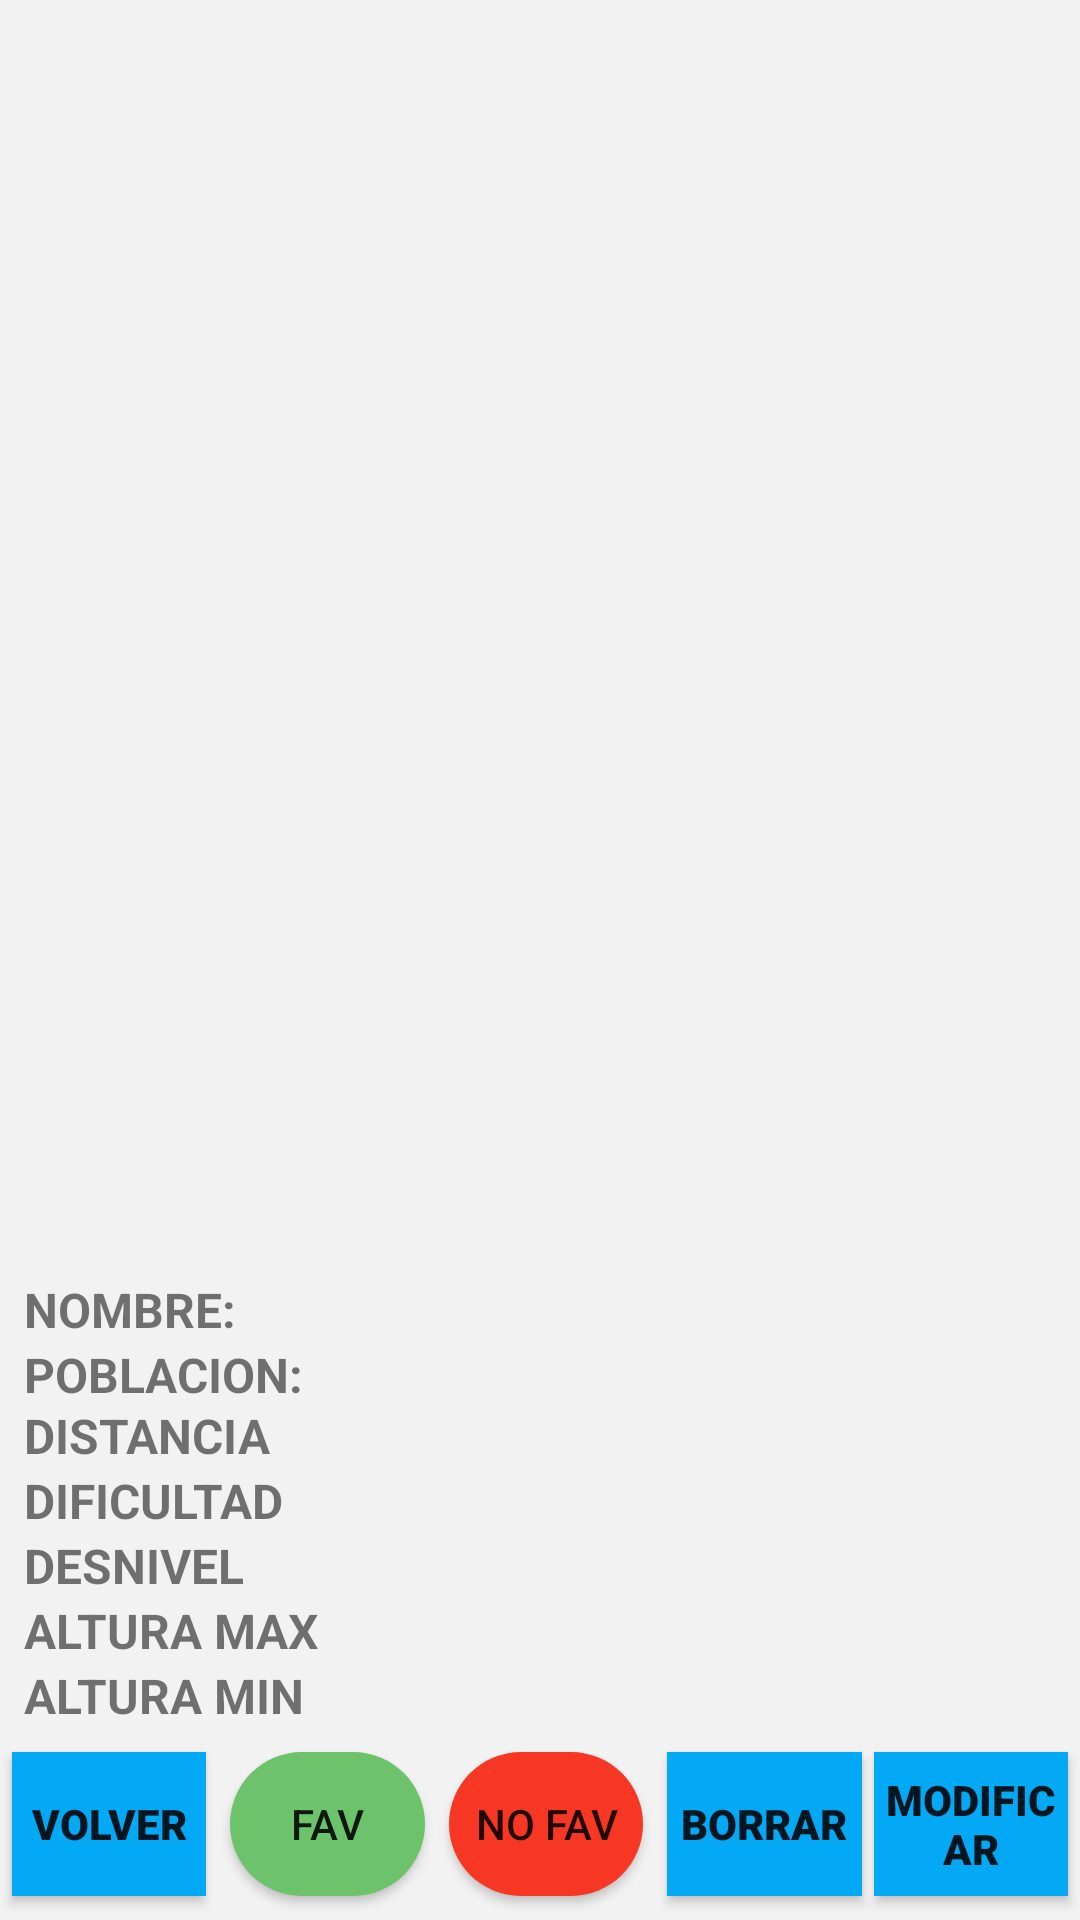

Reconstruct the res/layout file that produces this screen, plus the resources it refers to.
<!-- AndroidManifest.xml: application theme Theme.TimeToTrail -->
<!-- res/layout/activity_detalle_ruta.xml -->
<?xml version="1.0" encoding="utf-8"?>
<androidx.constraintlayout.widget.ConstraintLayout xmlns:android="http://schemas.android.com/apk/res/android"
    xmlns:app="http://schemas.android.com/apk/res-auto"
    xmlns:tools="http://schemas.android.com/tools"
    android:layout_width="match_parent"
    android:layout_height="match_parent"
    android:background="#F2F2F2"
    tools:context=".proyect.activities.DetalleRutaActivity">

    <Button
        android:id="@+id/btModificarRuta"
        android:layout_width="0dp"
        android:layout_height="wrap_content"
        android:layout_marginStart="4dp"
        android:layout_marginEnd="4dp"
        android:background="#03A9F4"
        android:fontFamily="sans-serif-black"
        android:text="MODIFICAR"
        app:layout_constraintBottom_toBottomOf="@+id/btBackDetalleRuta"
        app:layout_constraintEnd_toEndOf="parent"
        app:layout_constraintHorizontal_bias="0.5"
        app:layout_constraintStart_toEndOf="@+id/btBorrarRuta"
        app:layout_constraintTop_toTopOf="@+id/btBackDetalleRuta"
        app:layout_constraintVertical_bias="0.0" />

    <TextView
        android:id="@+id/tvAltMaxDetalleRutaActivity"
        android:layout_width="wrap_content"
        android:layout_height="wrap_content"
        android:layout_marginStart="8dp"
        android:paddingRight="15dp"
        android:text="@string/AltMax"
        android:textSize="16sp"
        android:textStyle="bold"
        app:layout_constraintBottom_toTopOf="@+id/tvAltMinDetalleRutaActivity"
        app:layout_constraintStart_toStartOf="parent" />

    <TextView
        android:id="@+id/etNombreDetalleRutaActivity"
        android:layout_width="0dp"
        android:layout_height="wrap_content"
        android:layout_marginEnd="8dp"
        android:textSize="16sp"
        app:layout_constraintBottom_toTopOf="@+id/etPoblacionDetalleRutaActivity"
        app:layout_constraintEnd_toEndOf="parent"
        app:layout_constraintHorizontal_bias="1.0"
        app:layout_constraintStart_toEndOf="@+id/tvNombreDetalleRutaActivity"
        app:layout_constraintTop_toTopOf="@+id/tvNombreDetalleRutaActivity"
        app:layout_constraintVertical_bias="0.0" />

    <TextView
        android:id="@+id/tvNombreDetalleRutaActivity"
        android:layout_width="0dp"
        android:layout_height="wrap_content"
        android:layout_marginStart="8dp"
        android:paddingRight="15dp"
        android:text="@string/nombreRuta"
        android:textSize="16sp"
        android:textStyle="bold"
        app:layout_constraintBottom_toTopOf="@+id/tvPoblacionDetalleRutaActivity"
        app:layout_constraintEnd_toEndOf="@+id/tvAltMaxDetalleRutaActivity"
        app:layout_constraintHorizontal_bias="1.0"
        app:layout_constraintStart_toStartOf="parent" />

    <TextView
        android:id="@+id/tvDitanciaDetalleRutaActivity"
        android:layout_width="0dp"
        android:layout_height="wrap_content"
        android:layout_marginStart="8dp"
        android:paddingRight="15dp"
        android:text="@string/distanciaRuta"
        android:textSize="16sp"
        android:textStyle="bold"
        app:layout_constraintBottom_toTopOf="@+id/tvDificultadDetalleRutaActivity"
        app:layout_constraintEnd_toEndOf="@+id/tvAltMaxDetalleRutaActivity"
        app:layout_constraintStart_toStartOf="parent" />

    <TextView
        android:id="@+id/tvDificultadDetalleRutaActivity"
        android:layout_width="0dp"
        android:layout_height="wrap_content"
        android:layout_marginStart="8dp"
        android:paddingRight="15dp"
        android:text="@string/dificultadRuta"
        android:textSize="16sp"
        android:textStyle="bold"
        app:layout_constraintBottom_toTopOf="@+id/tvDesnivelDetalleRutaActivity"
        app:layout_constraintEnd_toEndOf="@+id/tvAltMaxDetalleRutaActivity"
        app:layout_constraintStart_toStartOf="parent" />

    <TextView
        android:id="@+id/tvDesnivelDetalleRutaActivity"
        android:layout_width="0dp"
        android:layout_height="wrap_content"
        android:layout_marginStart="8dp"
        android:paddingRight="15dp"
        android:text="@string/desnivel"
        android:textSize="16sp"
        android:textStyle="bold"
        app:layout_constraintBottom_toTopOf="@+id/tvAltMaxDetalleRutaActivity"
        app:layout_constraintEnd_toEndOf="@+id/tvAltMaxDetalleRutaActivity"
        app:layout_constraintStart_toStartOf="parent" />

    <TextView
        android:id="@+id/tvAltMinDetalleRutaActivity"
        android:layout_width="0dp"
        android:layout_height="wrap_content"
        android:layout_marginStart="8dp"
        android:layout_marginBottom="8dp"
        android:paddingRight="15dp"
        android:text="@string/AltMin"
        android:textSize="16sp"
        android:textStyle="bold"
        app:layout_constraintBottom_toTopOf="@+id/btBackDetalleRuta"
        app:layout_constraintEnd_toEndOf="@+id/tvAltMaxDetalleRutaActivity"
        app:layout_constraintStart_toStartOf="parent" />

    <Button
        android:id="@+id/btBackDetalleRuta"
        android:layout_width="0dp"
        android:layout_height="wrap_content"
        android:layout_marginStart="4dp"
        android:layout_marginEnd="4dp"
        android:layout_marginBottom="8dp"
        android:background="#03A9F4"
        android:fontFamily="sans-serif-black"
        android:text="@string/volver"
        app:layout_constraintBottom_toBottomOf="parent"
        app:layout_constraintEnd_toStartOf="@+id/btFavorito"
        app:layout_constraintHorizontal_bias="0.5"
        app:layout_constraintStart_toStartOf="parent" />

    <TextView
        android:id="@+id/etDistanciaDetalleRutaActivity"
        android:layout_width="0dp"
        android:layout_height="wrap_content"
        android:textSize="16sp"
        app:layout_constraintBottom_toTopOf="@+id/etDificultadDetalleRutaActivity"
        app:layout_constraintEnd_toEndOf="@+id/etNombreDetalleRutaActivity"
        app:layout_constraintHorizontal_bias="1.0"
        app:layout_constraintStart_toEndOf="@+id/tvDitanciaDetalleRutaActivity" />

    <TextView
        android:id="@+id/etDificultadDetalleRutaActivity"
        android:layout_width="0dp"
        android:layout_height="wrap_content"
        android:textSize="16sp"
        app:layout_constraintBottom_toBottomOf="@+id/tvDificultadDetalleRutaActivity"
        app:layout_constraintEnd_toEndOf="@+id/etDistanciaDetalleRutaActivity"
        app:layout_constraintStart_toEndOf="@+id/tvDificultadDetalleRutaActivity" />

    <TextView
        android:id="@+id/etDesnivelDetalleRutaActivity"
        android:layout_width="0dp"
        android:layout_height="wrap_content"
        android:textSize="16sp"
        app:layout_constraintBottom_toTopOf="@+id/tvAltMaxDetalleRutaActivity"
        app:layout_constraintEnd_toEndOf="@+id/etDificultadDetalleRutaActivity"
        app:layout_constraintStart_toEndOf="@+id/tvDesnivelDetalleRutaActivity"
        app:layout_constraintTop_toBottomOf="@+id/etDificultadDetalleRutaActivity" />

    <TextView
        android:id="@+id/etAltMaxDetalleRutaActivity"
        android:layout_width="0dp"
        android:layout_height="wrap_content"
        android:textSize="16sp"
        app:layout_constraintEnd_toEndOf="@+id/etDesnivelDetalleRutaActivity"
        app:layout_constraintStart_toEndOf="@+id/tvAltMaxDetalleRutaActivity"
        app:layout_constraintTop_toBottomOf="@+id/etDesnivelDetalleRutaActivity" />

    <TextView
        android:id="@+id/etAltMinDetalleRutaActivity"
        android:layout_width="0dp"
        android:layout_height="wrap_content"
        android:textSize="16sp"
        app:layout_constraintEnd_toEndOf="@+id/etAltMaxDetalleRutaActivity"
        app:layout_constraintStart_toEndOf="@+id/tvAltMinDetalleRutaActivity"
        app:layout_constraintTop_toBottomOf="@+id/etAltMaxDetalleRutaActivity" />

    <ImageView
        android:id="@+id/ivMapaDetalleRutaActivity"
        android:layout_width="0dp"
        android:layout_height="0dp"
        android:scaleType="fitCenter"
        app:layout_constraintBottom_toTopOf="@+id/tvNombreDetalleRutaActivity"
        app:layout_constraintEnd_toEndOf="parent"
        app:layout_constraintStart_toStartOf="parent"
        app:layout_constraintTop_toTopOf="parent"
        tools:srcCompat="@tools:sample/avatars" />

    <Button
        android:id="@+id/btBorrarRuta"
        android:layout_width="0dp"
        android:layout_height="wrap_content"
        android:layout_marginStart="4dp"
        android:background="#03A9F4"
        android:fontFamily="sans-serif-black"
        android:text="borrar"
        app:layout_constraintBottom_toBottomOf="@+id/btBackDetalleRuta"
        app:layout_constraintEnd_toStartOf="@+id/btModificarRuta"
        app:layout_constraintHorizontal_bias="0.5"
        app:layout_constraintStart_toEndOf="@+id/btNoFavorito"
        app:layout_constraintTop_toTopOf="@+id/btBackDetalleRuta"
        app:layout_constraintVertical_bias="0.0" />

    <Button
        android:id="@+id/btFavorito"
        android:layout_width="0dp"
        android:layout_height="wrap_content"
        android:layout_marginStart="4dp"
        android:layout_marginEnd="4dp"
        android:background="@drawable/bt_fav"
        android:text="@string/favoritoRuta"
        app:layout_constraintBottom_toBottomOf="@+id/btBackDetalleRuta"
        app:layout_constraintEnd_toStartOf="@+id/btNoFavorito"
        app:layout_constraintHorizontal_bias="0.5"
        app:layout_constraintStart_toEndOf="@+id/btBackDetalleRuta"
        app:layout_constraintTop_toTopOf="@+id/btBackDetalleRuta" />

    <Button
        android:id="@+id/btNoFavorito"
        android:layout_width="0dp"
        android:layout_height="wrap_content"
        android:layout_marginStart="4dp"
        android:layout_marginEnd="4dp"
        android:background="@drawable/bt_no_fav"
        android:text="@string/noFavoritoRuta"
        app:layout_constraintBottom_toBottomOf="@+id/btBackDetalleRuta"
        app:layout_constraintEnd_toStartOf="@+id/btBorrarRuta"
        app:layout_constraintHorizontal_bias="0.5"
        app:layout_constraintStart_toEndOf="@+id/btFavorito"
        app:layout_constraintTop_toTopOf="@+id/btBackDetalleRuta" />

    <TextView
        android:id="@+id/tvPoblacionDetalleRutaActivity"
        android:layout_width="0dp"
        android:layout_height="wrap_content"
        android:layout_marginStart="8dp"
        android:paddingRight="15dp"
        android:text="@string/poblacion"
        android:textSize="16sp"
        android:textStyle="bold"
        app:layout_constraintBottom_toBottomOf="@+id/etPoblacionDetalleRutaActivity"
        app:layout_constraintEnd_toEndOf="@+id/tvAltMaxDetalleRutaActivity"
        app:layout_constraintStart_toStartOf="parent"
        app:layout_constraintTop_toTopOf="@+id/etPoblacionDetalleRutaActivity" />

    <TextView
        android:id="@+id/etPoblacionDetalleRutaActivity"
        android:layout_width="0dp"
        android:layout_height="wrap_content"
        app:layout_constraintBottom_toTopOf="@+id/etDistanciaDetalleRutaActivity"
        app:layout_constraintEnd_toEndOf="parent"
        app:layout_constraintStart_toEndOf="@+id/tvPoblacionDetalleRutaActivity" />

</androidx.constraintlayout.widget.ConstraintLayout>
<!-- resources referenced by this layout -->
<resources>
  <!-- drawable bt_fav (drawable) -->
  <?xml version="1.0" encoding="utf-8"?>
  <shape xmlns:android="http://schemas.android.com/apk/res/android">
      <solid android:color="#6DC36C" /> 
      <corners android:radius="500dp" /> 
  </shape>
  <!-- drawable bt_no_fav (drawable) -->
  <?xml version="1.0" encoding="utf-8"?>
  <shape xmlns:android="http://schemas.android.com/apk/res/android">
      <solid android:color="#F73723 " /> 
      <corners android:radius="500dp" /> 
  </shape>
  <string name="AltMax">ALTURA MAX</string>
  <string name="AltMin">ALTURA MIN</string>
  <string name="desnivel">DESNIVEL</string>
  <string name="dificultadRuta">DIFICULTAD </string>
  <string name="distanciaRuta">DISTANCIA </string>
  <string name="favoritoRuta">FAV </string>
  <string name="noFavoritoRuta">NO FAV</string>
  <string name="nombreRuta">NOMBRE:</string>
  <string name="poblacion">POBLACION:</string>
  <string name="volver">VOLVER</string>
  <style name="Theme.TimeToTrail" parent="Theme.AppCompat.DayNight.DarkActionBar">
          
          <item name="colorPrimary">@color/purple_500</item>
          <item name="colorPrimaryVariant">@color/purple_700</item>
          <item name="colorOnPrimary">@color/white</item>
          
          <item name="colorSecondary">@color/teal_200</item>
          <item name="colorSecondaryVariant">@color/teal_700</item>
          <item name="colorOnSecondary">@color/black</item>
          
          <item name="android:statusBarColor">?attr/colorPrimaryVariant</item>
          
      </style>
  <!-- not gathered from this repository: default colours our renderer supplied (Android Studio template values) -->
  <color name="purple_500">#FF6200EE</color>
  <color name="purple_700">#FF3700B3</color>
  <color name="teal_200">#FF03DAC5</color>
  <color name="teal_700">#FF018786</color>
  <color name="black">#FF000000</color>
  <color name="white">#FFFFFFFF</color>
</resources>
